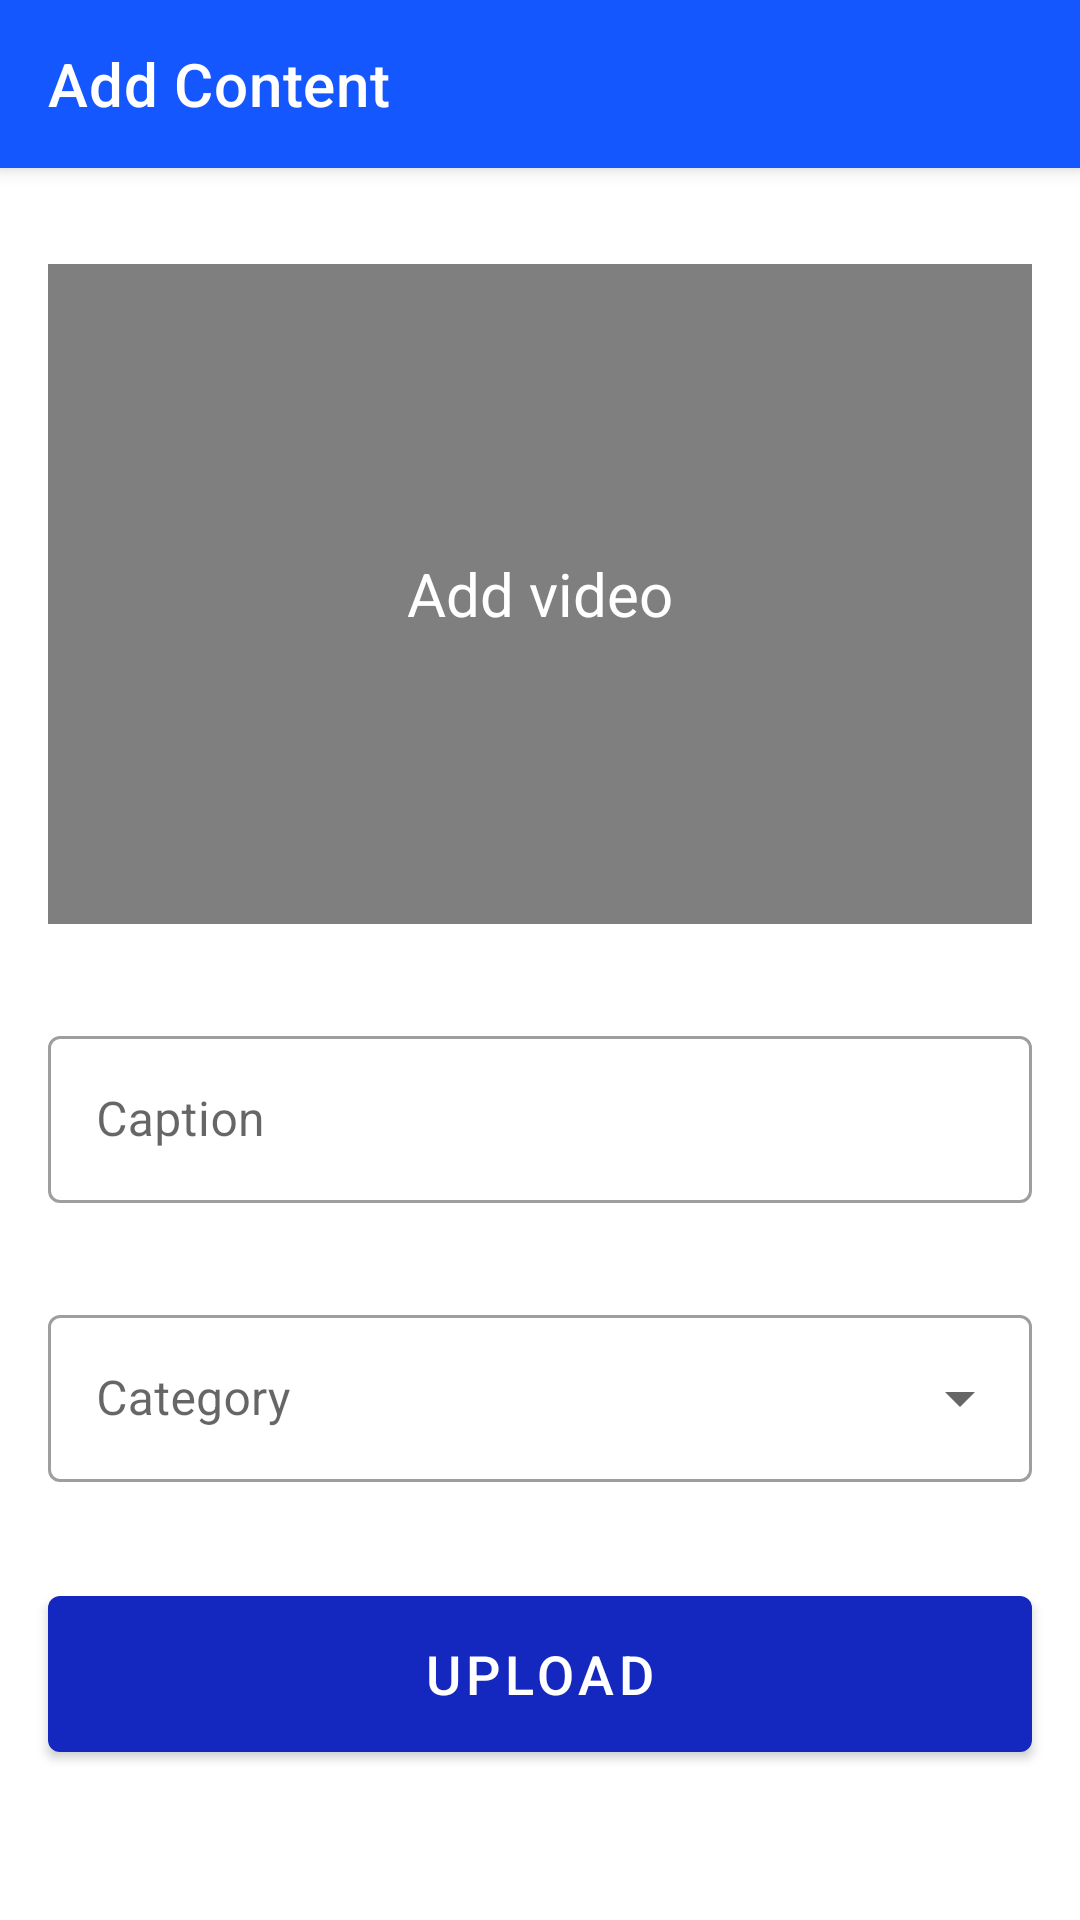

The Android layout XML behind this screen, and the referenced resources:
<!-- AndroidManifest.xml: application theme Theme.TakeAStep -->
<!-- res/layout/activity_add_content.xml -->
<?xml version="1.0" encoding="utf-8"?>
<androidx.constraintlayout.widget.ConstraintLayout xmlns:android="http://schemas.android.com/apk/res/android"
    xmlns:app="http://schemas.android.com/apk/res-auto"
    xmlns:tools="http://schemas.android.com/tools"
    android:layout_width="match_parent"
    android:layout_height="match_parent"
    tools:context=".activities.admin.AddContentActivity">

    <androidx.appcompat.widget.Toolbar
        android:id="@+id/toolBar"
        android:layout_width="match_parent"
        android:layout_height="?attr/actionBarSize"
        android:background="#1557FF"
        android:elevation="4dp"
        android:theme="@style/ThemeOverlay.AppCompat.Dark.ActionBar"
        app:layout_constraintBottom_toBottomOf="parent"
        app:layout_constraintEnd_toEndOf="parent"
        app:layout_constraintStart_toStartOf="parent"
        app:layout_constraintTop_toTopOf="parent"
        app:layout_constraintVertical_bias="0"
        app:navigationIcon="@drawable/ic_arrow_back"
        app:popupTheme="@style/ThemeOverlay.AppCompat.Light"
        app:title="Add Content" />

    <ScrollView
        android:id="@+id/scroll"
        android:layout_width="match_parent"
        android:layout_height="0dp"
        android:orientation="vertical"
        app:layout_constraintBottom_toBottomOf="parent"
        app:layout_constraintEnd_toEndOf="parent"
        app:layout_constraintStart_toStartOf="parent"
        app:layout_constraintTop_toBottomOf="@id/toolBar"
        app:layout_constraintVertical_bias="0">

        <androidx.constraintlayout.widget.ConstraintLayout
            android:layout_width="match_parent"
            android:layout_height="0dp">

            <FrameLayout
                android:id="@+id/video_frame_layout"
                android:layout_width="0dp"
                android:layout_height="220dp"
                android:layout_marginHorizontal="16dp"
                android:layout_marginTop="32dp"
                app:layout_constraintBottom_toTopOf="@id/caption_layout"
                app:layout_constraintEnd_toEndOf="parent"
                app:layout_constraintStart_toStartOf="parent"
                app:layout_constraintTop_toTopOf="parent">

                <VideoView
                    android:id="@+id/contentVideo"
                    android:layout_width="match_parent"
                    android:layout_height="wrap_content"
                    android:scaleX="1"
                    android:scaleY="1"
                    android:scaleType="centerCrop" />

                <TextView
                    android:id="@+id/addVideoTxt"
                    android:layout_width="wrap_content"
                    android:layout_height="wrap_content"
                    android:layout_gravity="center"
                    android:text="Add video"
                    android:textColor="@color/white"
                    android:textSize="20sp" />
            </FrameLayout>

            <com.google.android.material.textfield.TextInputLayout
                android:id="@+id/caption_layout"
                style="@style/Widget.MaterialComponents.TextInputLayout.OutlinedBox"
                android:layout_width="match_parent"
                android:layout_height="wrap_content"
                android:layout_marginHorizontal="16dp"
                android:layout_marginTop="32dp"
                android:hint="Caption"
                app:layout_constraintEnd_toEndOf="parent"
                app:layout_constraintStart_toStartOf="parent"
                app:layout_constraintTop_toBottomOf="@id/video_frame_layout">

                <com.google.android.material.textfield.TextInputEditText
                    android:layout_width="match_parent"
                    android:layout_height="match_parent"
                    android:inputType="textCapSentences" />
            </com.google.android.material.textfield.TextInputLayout>

            <com.google.android.material.textfield.TextInputLayout
                android:id="@+id/chooseCategoryLayout"
                style="@style/Widget.MaterialComponents.TextInputLayout.OutlinedBox.ExposedDropdownMenu"
                android:layout_width="match_parent"
                android:layout_height="wrap_content"
                android:layout_marginHorizontal="16dp"
                android:layout_marginTop="32dp"
                app:layout_constraintEnd_toEndOf="parent"
                app:layout_constraintStart_toStartOf="parent"
                app:layout_constraintTop_toBottomOf="@id/caption_layout"
                app:layout_constraintVertical_bias="0">

                <AutoCompleteTextView
                    android:id="@+id/categorySpinner"
                    android:layout_width="match_parent"
                    android:layout_height="match_parent"
                    android:hint="Category"
                    android:inputType="text" />
            </com.google.android.material.textfield.TextInputLayout>

            <com.google.android.material.button.MaterialButton
                android:id="@+id/uploadBtn"
                android:layout_width="match_parent"
                android:layout_height="64dp"
                android:layout_marginHorizontal="16dp"
                android:layout_marginTop="32dp"
                android:layout_marginBottom="32dp"
                android:text="Upload"
                android:textSize="18sp"
                android:textColor="@color/white"
                app:layout_constraintBottom_toBottomOf="parent"
                app:layout_constraintEnd_toEndOf="parent"
                app:layout_constraintStart_toStartOf="parent"
                app:layout_constraintTop_toBottomOf="@id/chooseCategoryLayout"
                app:layout_constraintVertical_bias="0" />

            <ProgressBar
                android:id="@+id/progress"
                android:layout_width="25dp"
                android:layout_height="25dp"
                android:visibility="gone"
                app:layout_constraintBottom_toBottomOf="@id/uploadBtn"
                app:layout_constraintEnd_toEndOf="@id/uploadBtn"
                app:layout_constraintStart_toStartOf="@id/uploadBtn"
                app:layout_constraintTop_toTopOf="@id/uploadBtn" />

        </androidx.constraintlayout.widget.ConstraintLayout>

    </ScrollView>


</androidx.constraintlayout.widget.ConstraintLayout>
<!-- resources referenced by this layout -->
<resources>
  <color name="white">#FFFFFFFF</color>
  <style name="Theme.TakeAStep" parent="Theme.MaterialComponents.Light.NoActionBar">
          
          
          <item name="colorPrimary">@color/purple_200</item>
          <item name="colorPrimaryVariant">@color/purple_700</item>
          <item name="colorOnPrimary">@color/white</item>
          
          <item name="colorSecondary">@color/teal_200</item>
          <item name="colorSecondaryVariant">@color/teal_700</item>
          <item name="colorOnSecondary">@color/black</item>
          <item name="android:navigationBarColor">@android:color/transparent</item>
          <item name="android:windowTranslucentNavigation">false</item>
          
          <item name="android:statusBarColor" tools:targetApi="l">?attr/colorPrimaryVariant</item>
          
          <item name="android:forceDarkAllowed" tools:targetApi="q">false</item>
      </style>
  <color name="purple_200">#1428bf</color>
  <color name="purple_700">#1428bf</color>
  <color name="teal_200">#1428bf</color>
  <color name="teal_700">#FF018786</color>
  <color name="black">#FF000000</color>
</resources>
